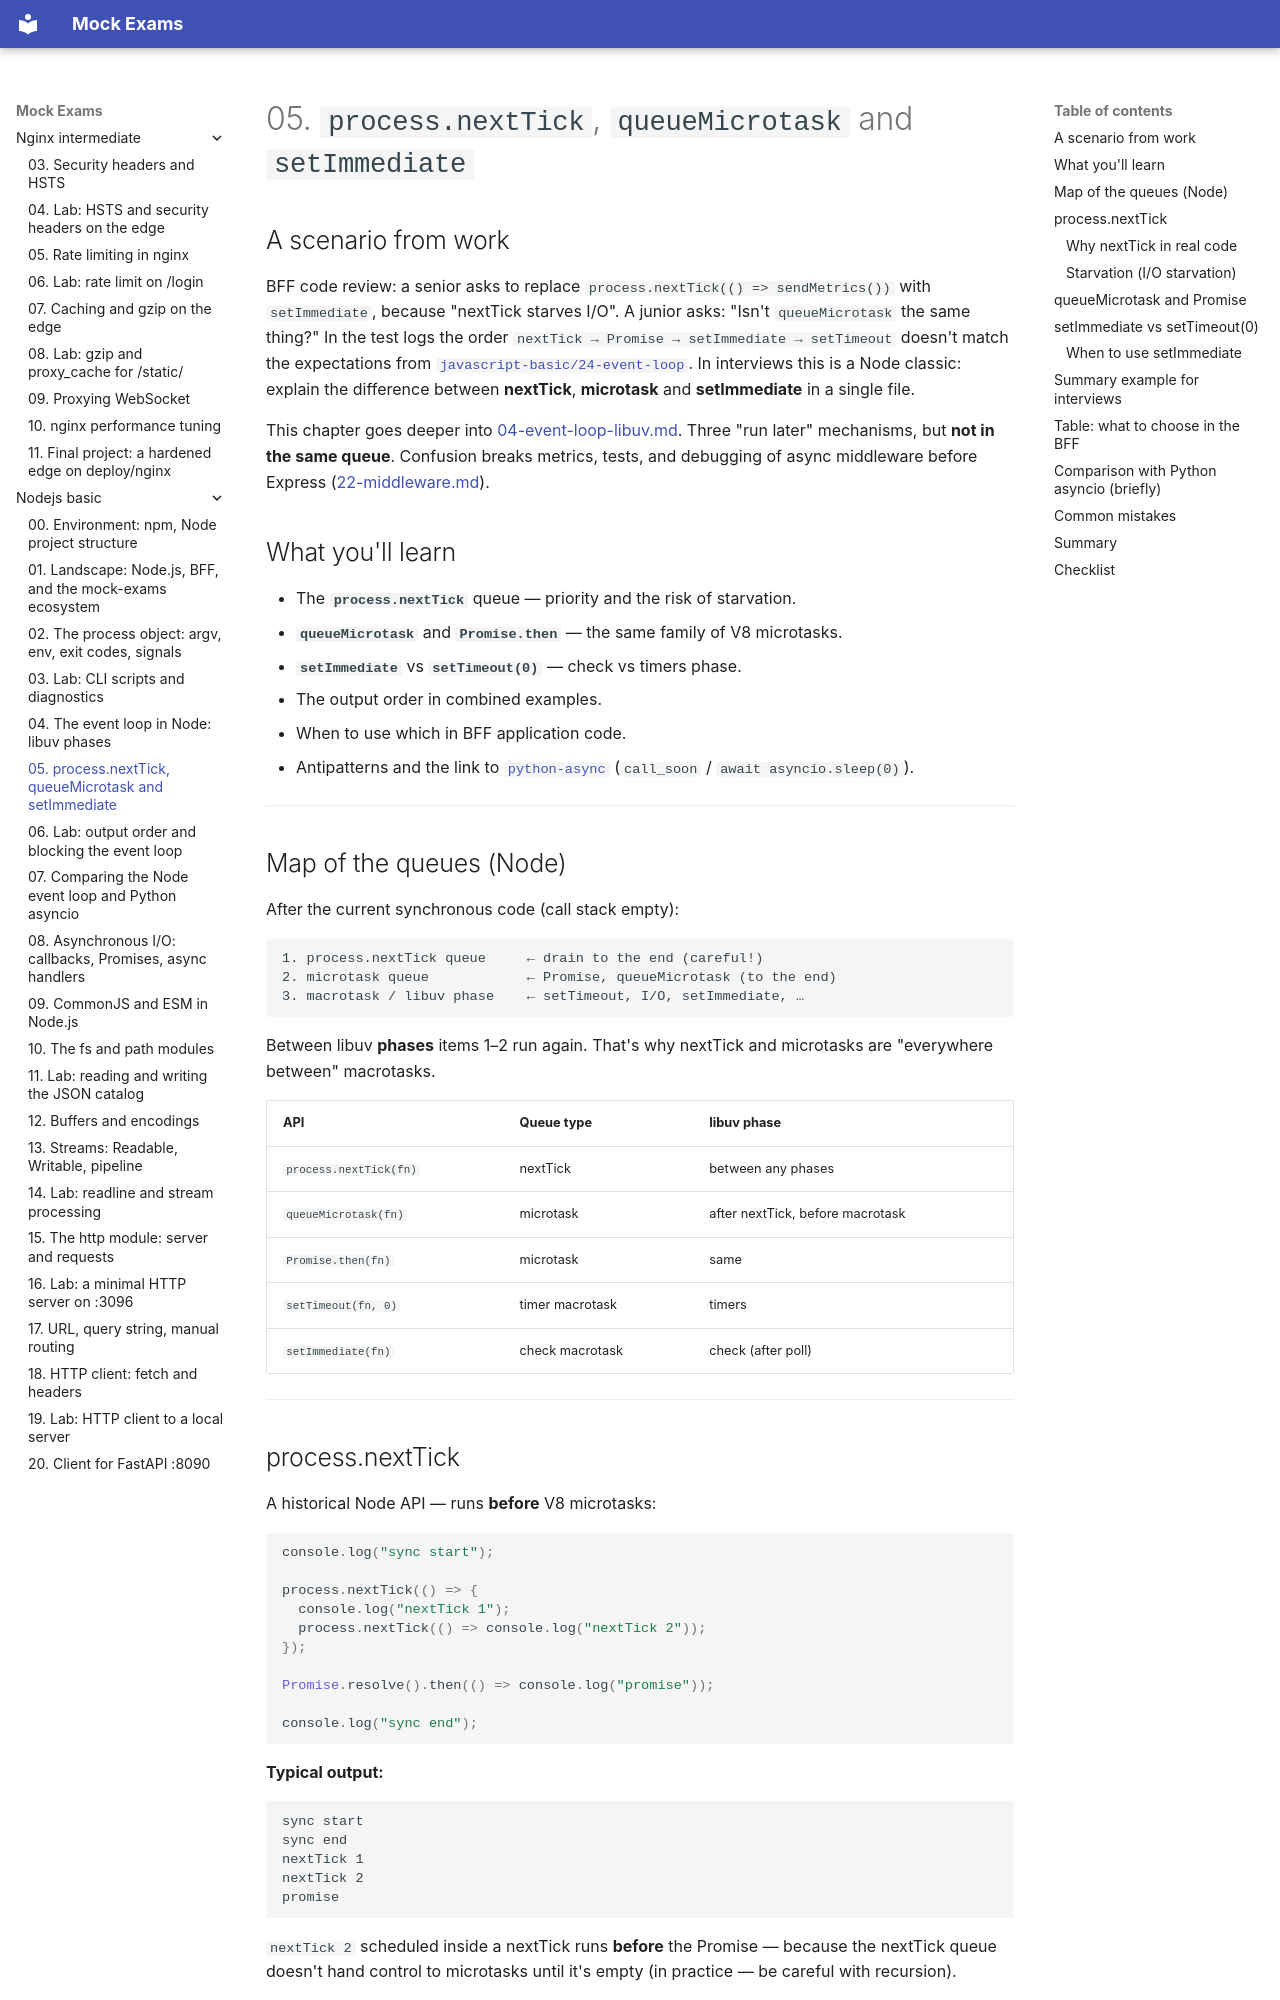

repository: FedorArbuzov/mock-exams · page: nodejs-basic/05-nexttick-setimmediate/index.html · generator: mkdocs

# 05. `process.nextTick`, `queueMicrotask` and `setImmediate`

## A scenario from work

BFF code review: a senior asks to replace `process.nextTick(() => sendMetrics())` with `setImmediate`, because "nextTick starves I/O". A junior asks: "Isn't `queueMicrotask` the same thing?" In the test logs the order `nextTick → Promise → setImmediate → setTimeout` doesn't match the expectations from [`javascript-basic/24-event-loop`](../javascript-basic/24-event-loop.md). In interviews this is a Node classic: explain the difference between **nextTick**, **microtask** and **setImmediate** in a single file.

This chapter goes deeper into [04-event-loop-libuv.md](04-event-loop-libuv.md). Three "run later" mechanisms, but **not in the same queue**. Confusion breaks metrics, tests, and debugging of async middleware before Express ([22-middleware.md](22-middleware.md)).

## What you'll learn

- The **`process.nextTick`** queue — priority and the risk of starvation.
- **`queueMicrotask`** and **`Promise.then`** — the same family of V8 microtasks.
- **`setImmediate`** vs **`setTimeout(0)`** — check vs timers phase.
- The output order in combined examples.
- When to use which in BFF application code.
- Antipatterns and the link to [`python-async`](../python-async/README.md) (`call_soon` / `await asyncio.sleep(0)`).

---

## Map of the queues (Node)

After the current synchronous code (call stack empty):

```text
1. process.nextTick queue     ← drain to the end (careful!)
2. microtask queue            ← Promise, queueMicrotask (to the end)
3. macrotask / libuv phase    ← setTimeout, I/O, setImmediate, …
```

Between libuv **phases** items 1–2 run again. That's why nextTick and microtasks are "everywhere between" macrotasks.

| API | Queue type | libuv phase |
|-----|-------------|------------|
| `process.nextTick(fn)` | nextTick | between any phases |
| `queueMicrotask(fn)` | microtask | after nextTick, before macrotask |
| `Promise.then(fn)` | microtask | same |
| `setTimeout(fn, 0)` | timer macrotask | timers |
| `setImmediate(fn)` | check macrotask | check (after poll) |

---
